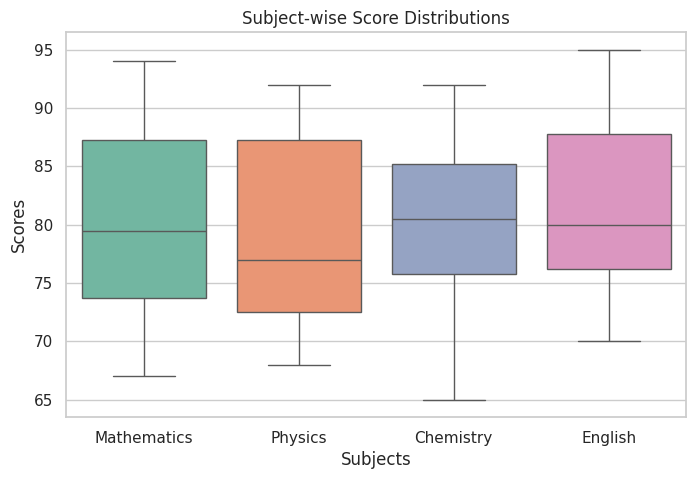
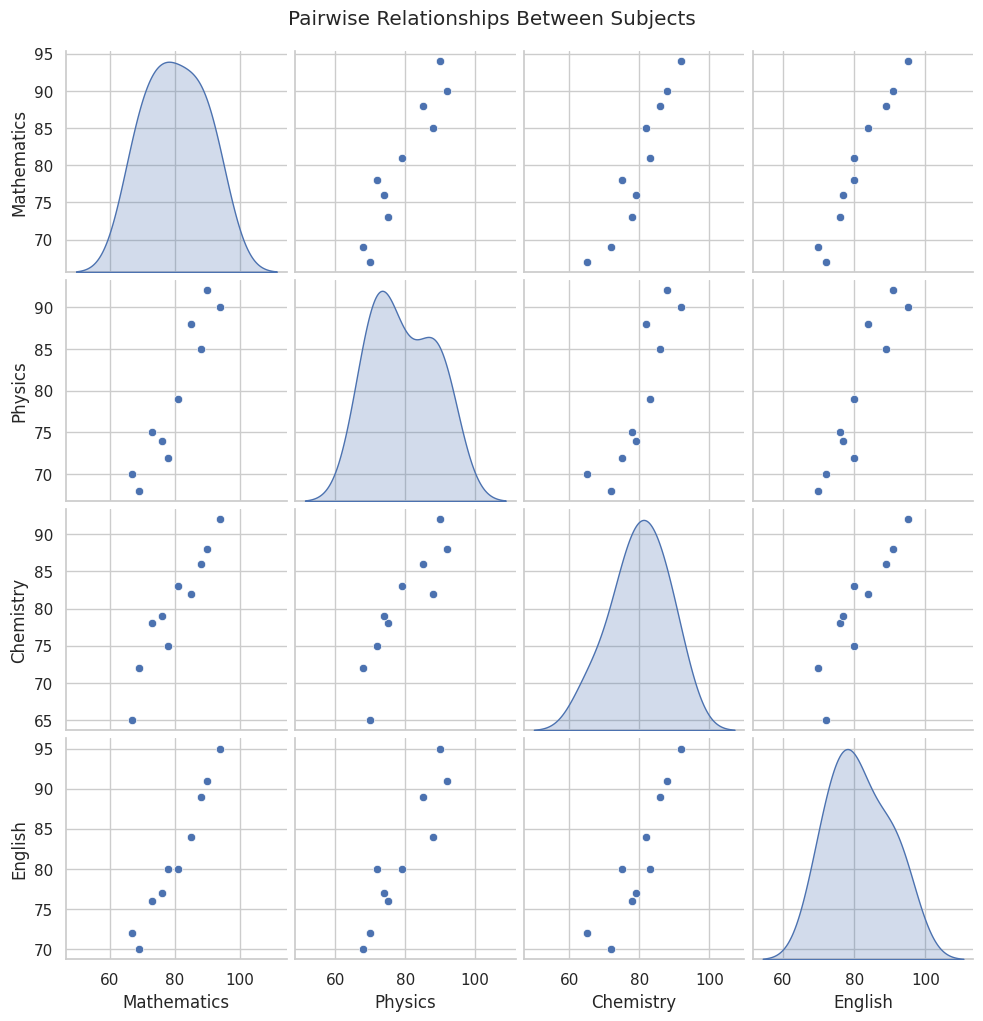
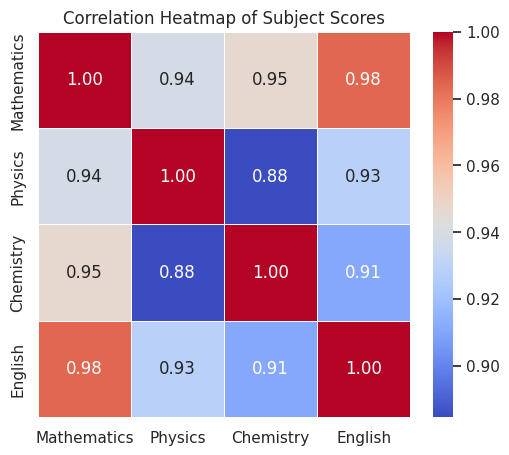

Source code (Python) for these figures, in order:
import matplotlib.pyplot as plt
import pandas as pd
import seaborn as sns

data = {
    "Student": [
        "S1",
        "S2",
        "S3",
        "S4",
        "S5",
        "S6",
        "S7",
        "S8",
        "S9",
        "S10",
    ],
    "Mathematics": [78, 85, 67, 90, 73, 81, 69, 94, 76, 88],
    "Physics": [72, 88, 70, 92, 75, 79, 68, 90, 74, 85],
    "Chemistry": [75, 82, 65, 88, 78, 83, 72, 92, 79, 86],
    "English": [80, 84, 72, 91, 76, 80, 70, 95, 77, 89],
}

df = pd.DataFrame(data)
print("Dataset Overview:")
print(df)

sns.set_theme(style="whitegrid")

plt.figure(figsize=(8, 5))
sns.boxplot(
    data=df[["Mathematics", "Physics", "Chemistry", "English"]], palette="Set2"
)
plt.title("Subject-wise Score Distributions")
plt.xlabel("Subjects")
plt.ylabel("Scores")
plt.show()

sns.pairplot(df, vars=["Mathematics", "Physics", "Chemistry", "English"], diag_kind='kde', palette="husl")
plt.suptitle("Pairwise Relationships Between Subjects", y=1.02)
plt.show()

plt.figure(figsize=(6, 5))
corr_matrix = df[["Mathematics", "Physics", "Chemistry", "English"]].corr()
sns.heatmap(corr_matrix, annot=True, cmap="coolwarm", fmt=".2f", linewidths=0.5)
plt.title("Correlation Heatmap of Subject Scores")
plt.show()
